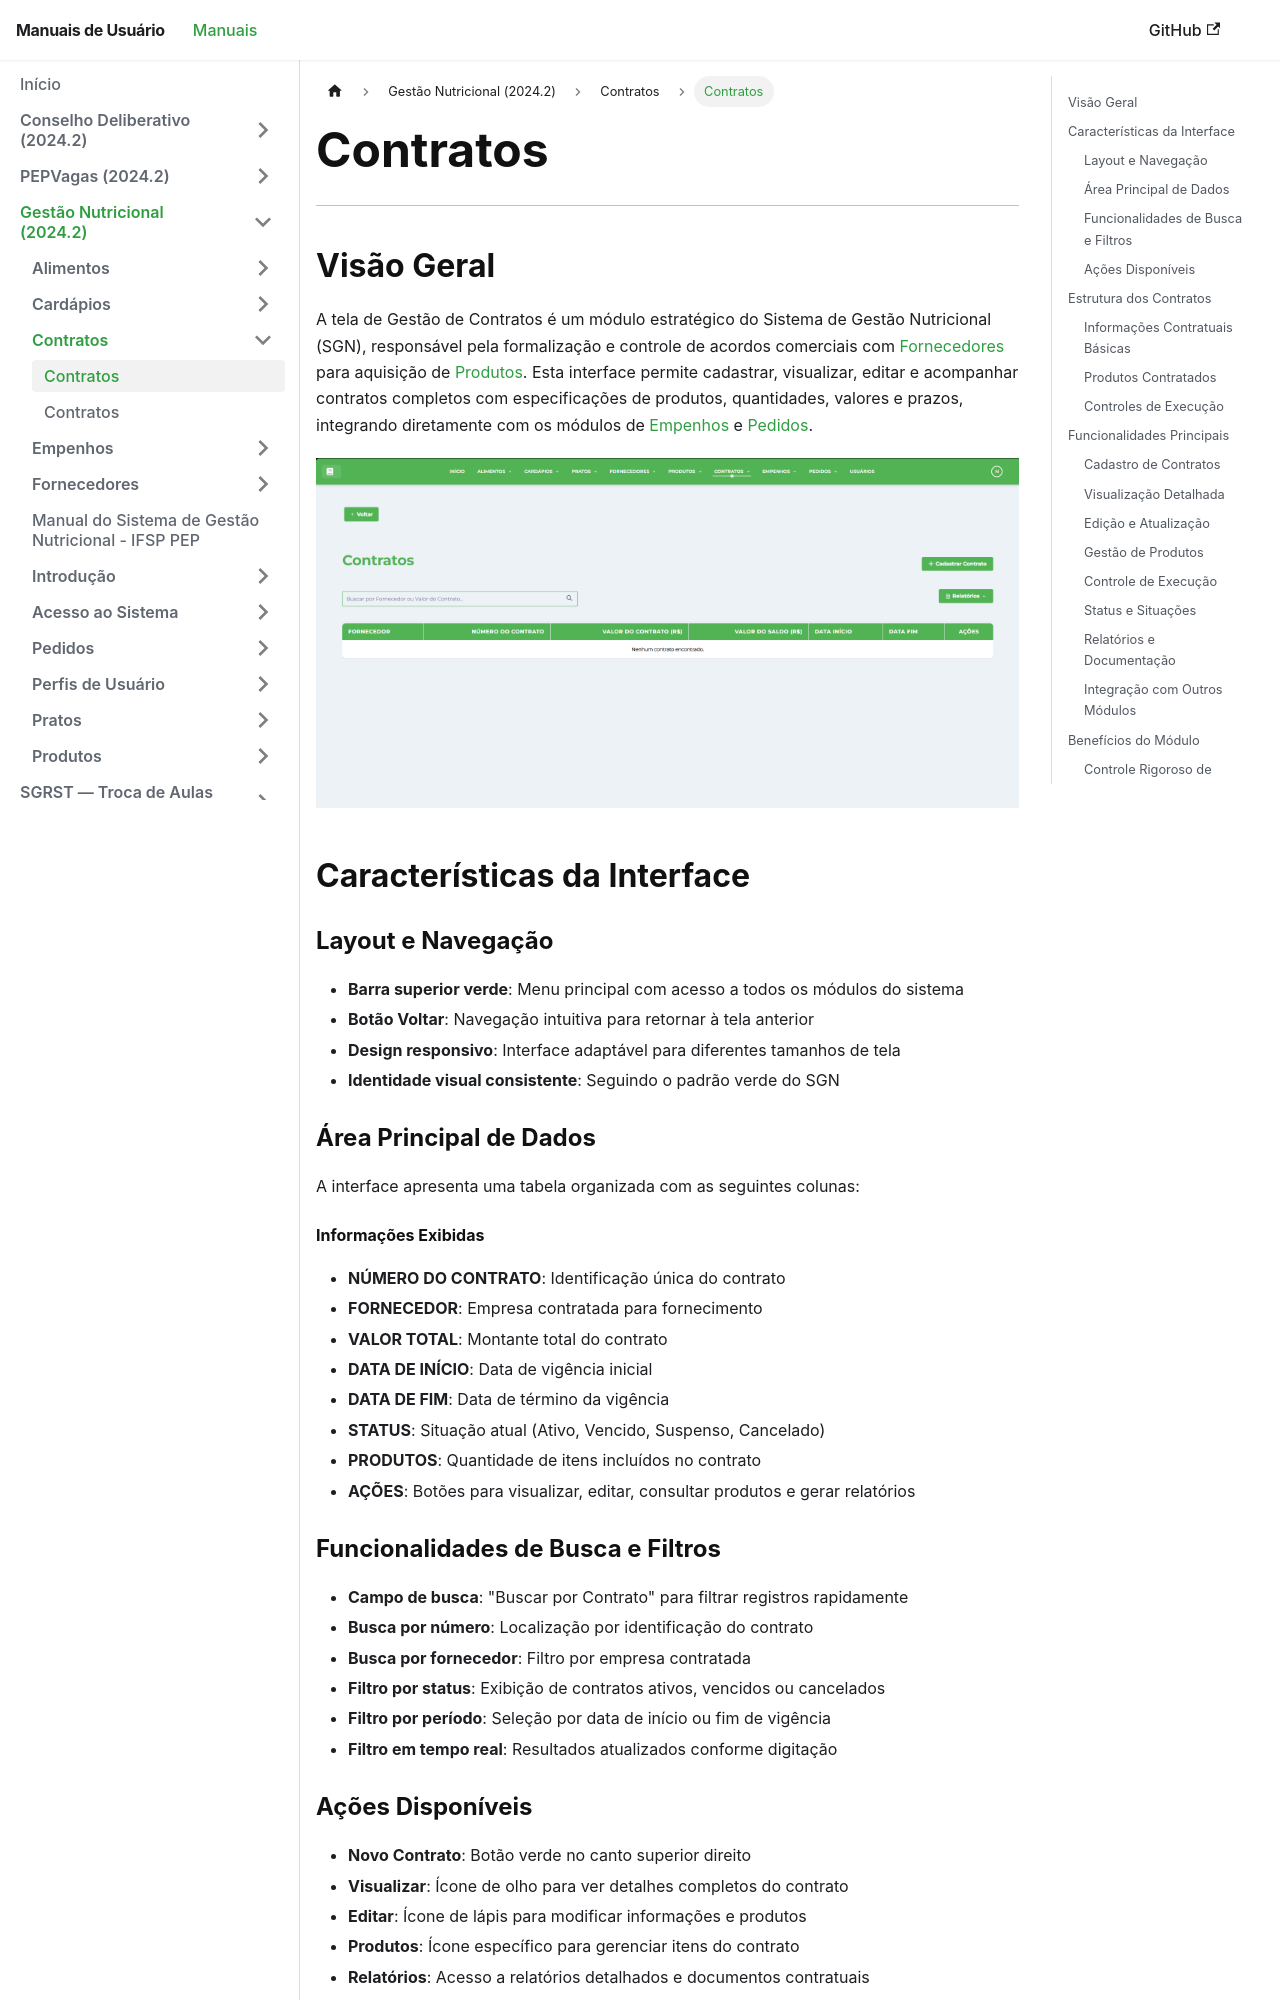

repository: Fabrica-de-Software-Academica-IFSP-PEP/Manuais · page: 2024-2-GestaoNutricionalIFSP/contrato/contratos/index.html · generator: docusaurus

---
title: "Contratos"
---

# Contratos

* * *

## Visão Geral

A tela de Gestão de Contratos é um módulo estratégico do Sistema de Gestão Nutricional (SGN), responsável pela formalização e controle de acordos comerciais com [Fornecedores](../../fornecedor/fornecedores/) para aquisição de [Produtos](../../produto/produtos/). Esta interface permite cadastrar, visualizar, editar e acompanhar contratos completos com especificações de produtos, quantidades, valores e prazos, integrando diretamente com os módulos de [Empenhos](../../empenho/empenhos/) e [Pedidos](../../pedido/pedidos/).

[![Tela de Contratos Cadastrados](../../img/telacontrato/telacontratos.png)](../../img/telacontrato/telacontratos.png)

## Características da Interface

### Layout e Navegação

*   **Barra superior verde**: Menu principal com acesso a todos os módulos do sistema
*   **Botão Voltar**: Navegação intuitiva para retornar à tela anterior
*   **Design responsivo**: Interface adaptável para diferentes tamanhos de tela
*   **Identidade visual consistente**: Seguindo o padrão verde do SGN

### Área Principal de Dados

A interface apresenta uma tabela organizada com as seguintes colunas:

#### Informações Exibidas

*   **NÚMERO DO CONTRATO**: Identificação única do contrato
*   **FORNECEDOR**: Empresa contratada para fornecimento
*   **VALOR TOTAL**: Montante total do contrato
*   **DATA DE INÍCIO**: Data de vigência inicial
*   **DATA DE FIM**: Data de término da vigência
*   **STATUS**: Situação atual (Ativo, Vencido, Suspenso, Cancelado)
*   **PRODUTOS**: Quantidade de itens incluídos no contrato
*   **AÇÕES**: Botões para visualizar, editar, consultar produtos e gerar relatórios

### Funcionalidades de Busca e Filtros

*   **Campo de busca**: "Buscar por Contrato" para filtrar registros rapidamente
*   **Busca por número**: Localização por identificação do contrato
*   **Busca por fornecedor**: Filtro por empresa contratada
*   **Filtro por status**: Exibição de contratos ativos, vencidos ou cancelados
*   **Filtro por período**: Seleção por data de início ou fim de vigência
*   **Filtro em tempo real**: Resultados atualizados conforme digitação

### Ações Disponíveis

*   **Novo Contrato**: Botão verde no canto superior direito
*   **Visualizar**: Ícone de olho para ver detalhes completos do contrato
*   **Editar**: Ícone de lápis para modificar informações e produtos
*   **Produtos**: Ícone específico para gerenciar itens do contrato
*   **Relatórios**: Acesso a relatórios detalhados e documentos contratuais

## Estrutura dos Contratos
